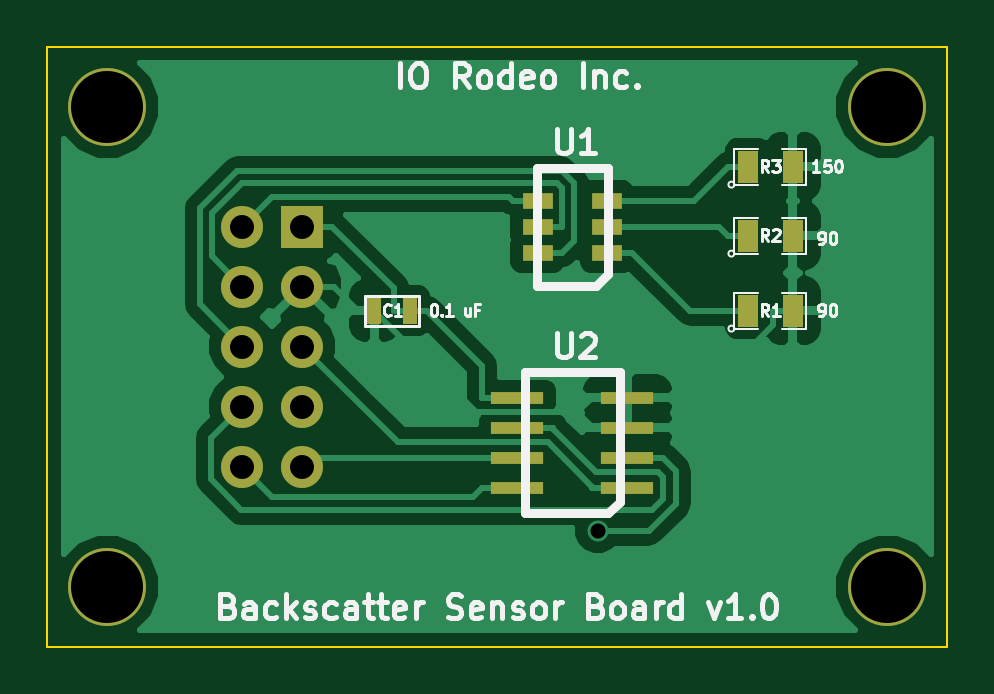
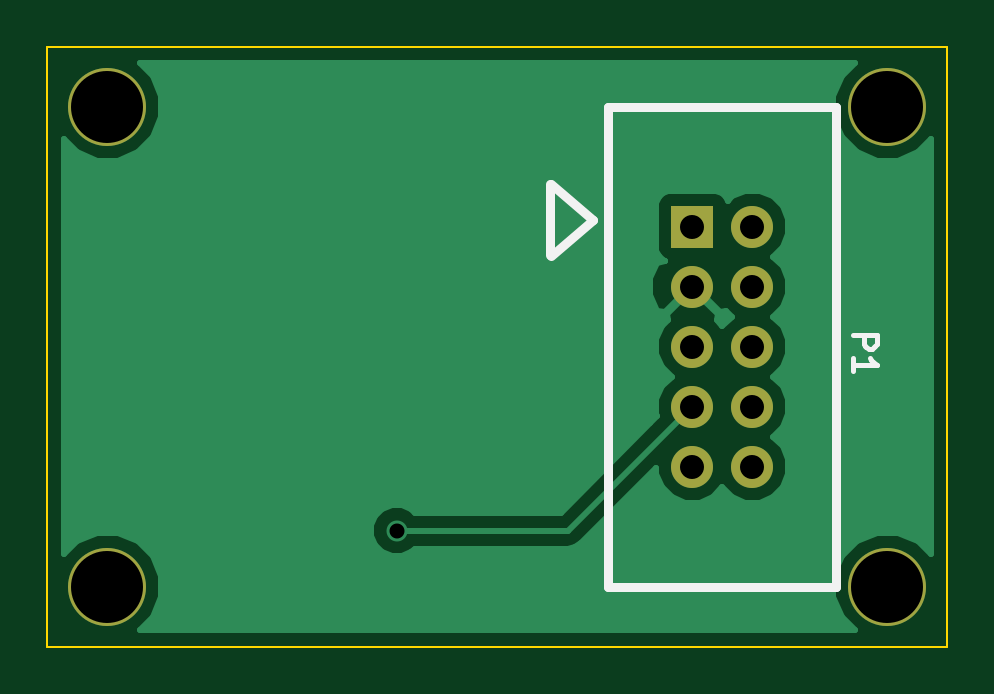
Circuit board: 8 layer files. Board 38.1 x 25.4 mm.
- bottom_copper: sensor-B_Cu.gbl (6143 bytes)
- bottom_mask: sensor-B_Mask.gbs (591 bytes)
- bottom_silk: sensor-B_SilkS.gbo (879 bytes)
- outline: sensor-Edge_Cuts.gbr (420 bytes)
- top_copper: sensor-F_Cu.gtl (19255 bytes)
- top_mask: sensor-F_Mask.gts (1131 bytes)
- top_silk: sensor-F_SilkS.gto (15341 bytes)
- drill: sensor.drl (389 bytes)

=== bottom_copper: sensor-B_Cu.gbl (6143 bytes, source omitted) ===
=== bottom_mask: sensor-B_Mask.gbs ===
G04 (created by PCBNEW (2013-mar-13)-testing) date Sat 10 Aug 2013 01:32:29 PM PDT*
%MOIN*%
G04 Gerber Fmt 3.4, Leading zero omitted, Abs format*
%FSLAX34Y34*%
G01*
G70*
G90*
G04 APERTURE LIST*
%ADD10C,0.005906*%
%ADD11R,0.070000X0.070000*%
%ADD12C,0.070000*%
%ADD13C,0.130000*%
G04 APERTURE END LIST*
G54D10*
G54D11*
X44250Y-33000D03*
G54D12*
X43250Y-33000D03*
X44250Y-34000D03*
X43250Y-34000D03*
X44250Y-35000D03*
X43250Y-35000D03*
X44250Y-36000D03*
X43250Y-36000D03*
X44250Y-37000D03*
X43250Y-37000D03*
G54D13*
X41000Y-31000D03*
X54000Y-31000D03*
X41000Y-39000D03*
X54000Y-39000D03*
M02*

=== bottom_silk: sensor-B_SilkS.gbo ===
G04 (created by PCBNEW (2013-mar-13)-testing) date Sat 10 Aug 2013 01:32:29 PM PDT*
%MOIN*%
G04 Gerber Fmt 3.4, Leading zero omitted, Abs format*
%FSLAX34Y34*%
G01*
G70*
G90*
G04 APERTURE LIST*
%ADD10C,0.005906*%
%ADD11C,0.015000*%
%ADD12C,0.008000*%
G04 APERTURE END LIST*
G54D10*
G54D11*
X41850Y-31000D02*
X41850Y-39000D01*
X41850Y-39000D02*
X45650Y-39000D01*
X45650Y-39000D02*
X45650Y-31000D01*
X45650Y-31000D02*
X41850Y-31000D01*
X46624Y-32283D02*
X46624Y-33465D01*
X45911Y-32888D02*
X46611Y-32288D01*
X46610Y-33488D02*
X45910Y-32888D01*
G54D12*
X41580Y-34804D02*
X41180Y-34804D01*
X41180Y-34957D01*
X41200Y-34995D01*
X41219Y-35014D01*
X41257Y-35033D01*
X41314Y-35033D01*
X41352Y-35014D01*
X41371Y-34995D01*
X41390Y-34957D01*
X41390Y-34804D01*
X41580Y-35414D02*
X41580Y-35185D01*
X41580Y-35300D02*
X41180Y-35300D01*
X41238Y-35261D01*
X41276Y-35223D01*
X41295Y-35185D01*
M02*

=== outline: sensor-Edge_Cuts.gbr ===
G04 (created by PCBNEW (2013-mar-13)-testing) date Sat 10 Aug 2013 01:32:29 PM PDT*
%MOIN*%
G04 Gerber Fmt 3.4, Leading zero omitted, Abs format*
%FSLAX34Y34*%
G01*
G70*
G90*
G04 APERTURE LIST*
%ADD10C,0.005906*%
%ADD11C,0.003937*%
G04 APERTURE END LIST*
G54D10*
G54D11*
X55000Y-30000D02*
X55000Y-40000D01*
X40000Y-30000D02*
X55000Y-30000D01*
X40000Y-40000D02*
X55000Y-40000D01*
X40000Y-30000D02*
X40000Y-40000D01*
M02*

=== top_copper: sensor-F_Cu.gtl (19255 bytes, source omitted) ===
=== top_mask: sensor-F_Mask.gts ===
G04 (created by PCBNEW (2013-mar-13)-testing) date Sat 10 Aug 2013 01:32:29 PM PDT*
%MOIN*%
G04 Gerber Fmt 3.4, Leading zero omitted, Abs format*
%FSLAX34Y34*%
G01*
G70*
G90*
G04 APERTURE LIST*
%ADD10C,0.005906*%
%ADD11R,0.025000X0.045000*%
%ADD12R,0.070000X0.070000*%
%ADD13C,0.070000*%
%ADD14R,0.035000X0.055000*%
%ADD15R,0.051200X0.027600*%
%ADD16R,0.088600X0.019700*%
%ADD17C,0.130000*%
G04 APERTURE END LIST*
G54D10*
G54D11*
X46050Y-34400D03*
X45450Y-34400D03*
G54D12*
X44250Y-33000D03*
G54D13*
X43250Y-33000D03*
X44250Y-34000D03*
X43250Y-34000D03*
X44250Y-35000D03*
X43250Y-35000D03*
X44250Y-36000D03*
X43250Y-36000D03*
X44250Y-37000D03*
X43250Y-37000D03*
G54D14*
X51675Y-34400D03*
X52425Y-34400D03*
X51675Y-33150D03*
X52425Y-33150D03*
X51675Y-32000D03*
X52425Y-32000D03*
G54D15*
X48169Y-32567D03*
X48169Y-33000D03*
X48169Y-33433D03*
X49331Y-32567D03*
X49331Y-33000D03*
X49331Y-33433D03*
G54D16*
X47835Y-37350D03*
X47835Y-36850D03*
X47835Y-36350D03*
X47835Y-35850D03*
X49666Y-37350D03*
X49666Y-36850D03*
X49666Y-36350D03*
X49666Y-35850D03*
G54D17*
X41000Y-31000D03*
X54000Y-31000D03*
X41000Y-39000D03*
X54000Y-39000D03*
M02*

=== top_silk: sensor-F_SilkS.gto (15341 bytes, source omitted) ===
=== drill: sensor.drl ===
M48
;DRILL file {Pcbnew (2013-mar-13)-testing} date Sat 10 Aug 2013 01:32:38 PM PDT
;FORMAT={2:4/ absolute / inch / suppress trailing zeros}
FMAT,2
INCH,LZ
T1C0.025
T2C0.040
T3C0.120
%
G90
G05
M72
T1
X049176Y-038066
T2
X04325Y-033
X04325Y-034
X04325Y-035
X04325Y-036
X04325Y-037
X04425Y-033
X04425Y-034
X04425Y-035
X04425Y-036
X04425Y-037
T3
X041Y-031
X041Y-039
X054Y-031
X054Y-039
T0
M30

